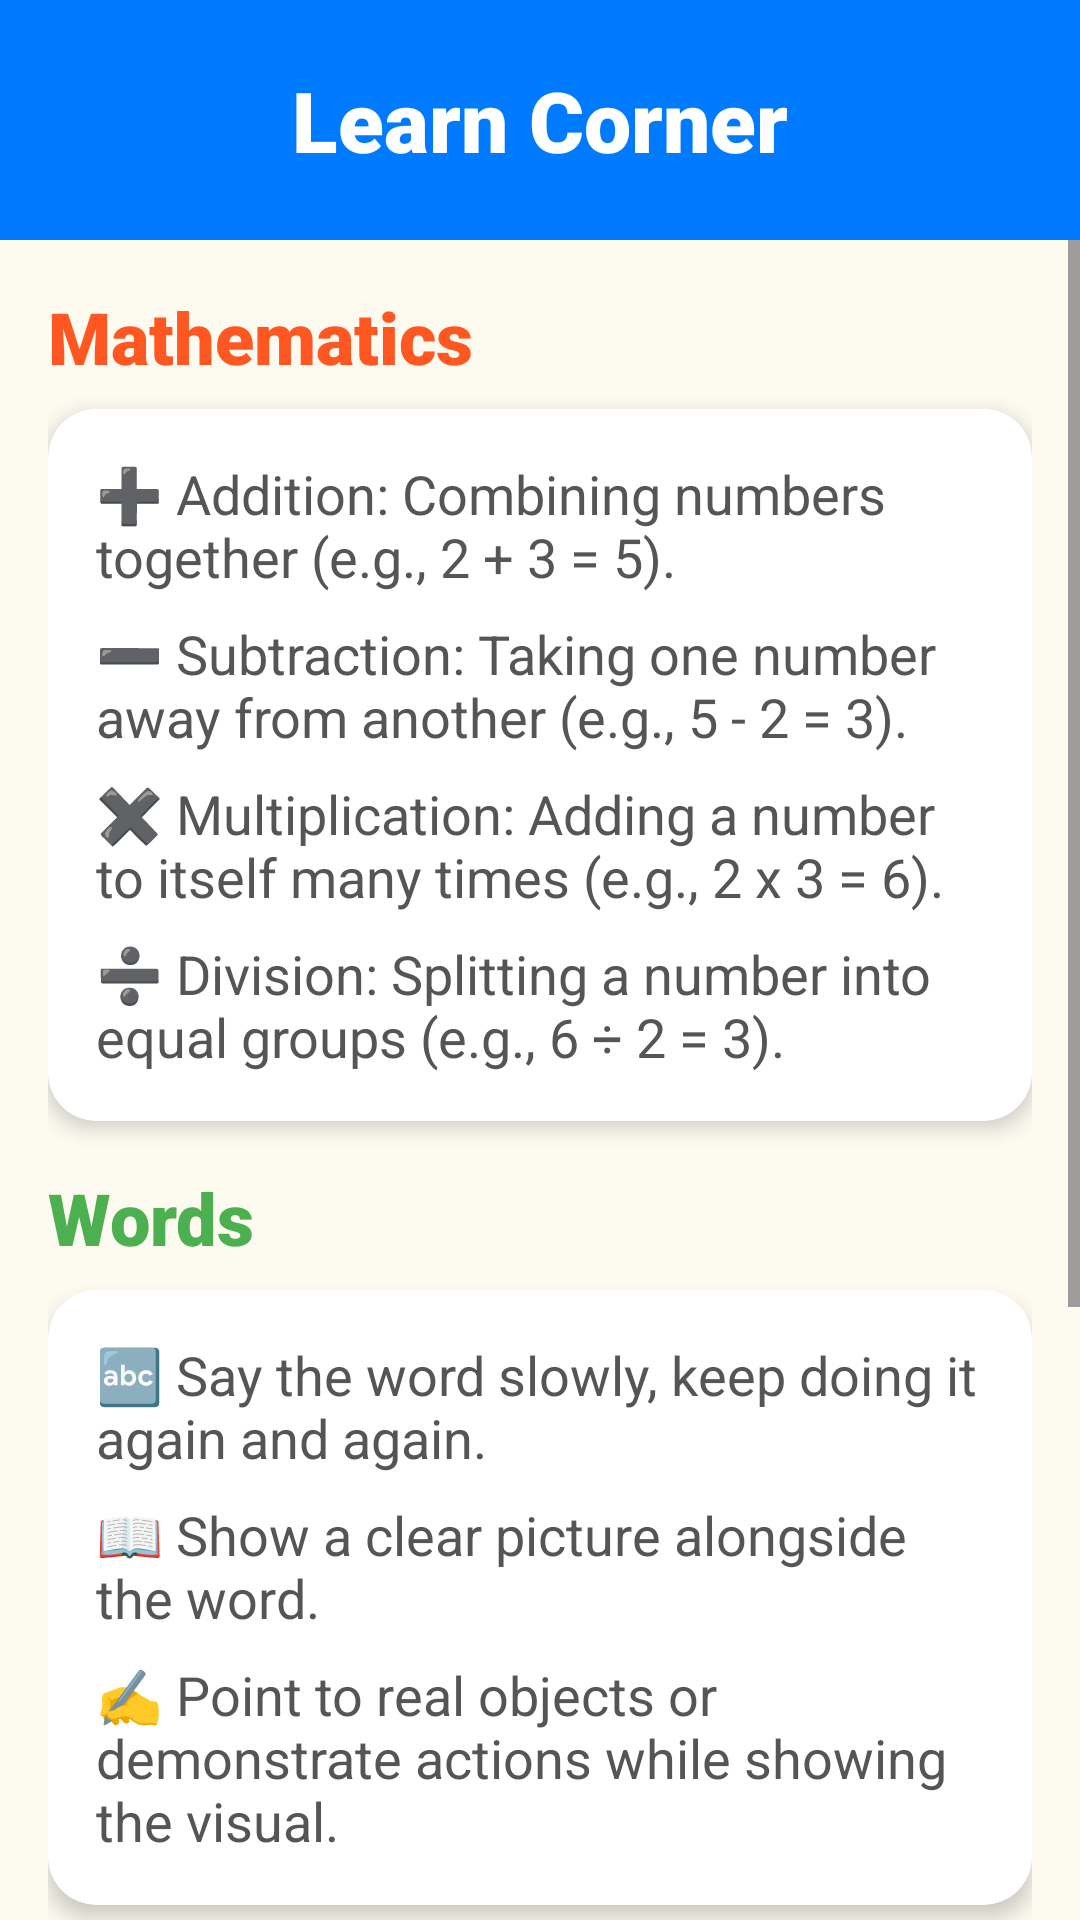

This screen was rendered from an Android layout file. Write that file and the resources it references.
<!-- AndroidManifest.xml: application theme Theme.EDUGAME_PROJECT -->
<!-- res/layout/activity_learn.xml -->
<?xml version="1.0" encoding="utf-8"?>
<androidx.constraintlayout.widget.ConstraintLayout xmlns:android="http://schemas.android.com/apk/res/android"
    xmlns:app="http://schemas.android.com/apk/res-auto"
    xmlns:tools="http://schemas.android.com/tools"
    android:layout_width="match_parent"
    android:layout_height="match_parent"
    android:background="#FDFBF0"
    tools:context=".LearnActivity">

    
    <androidx.constraintlayout.widget.ConstraintLayout
        android:id="@+id/header_learn"
        android:layout_width="match_parent"
        android:layout_height="80dp"
        android:background="#007BFF"
        app:layout_constraintTop_toTopOf="parent">

        <ImageView
            android:id="@+id/back_button_learn"
            android:layout_width="32dp"
            android:layout_height="32dp"
            android:layout_marginStart="16dp"
            android:src="@drawable/ic_back"
            app:layout_constraintBottom_toBottomOf="parent"
            app:layout_constraintStart_toStartOf="parent"
            app:layout_constraintTop_toTopOf="parent"
            app:tint="@android:color/white" />

        <TextView
            android:layout_width="wrap_content"
            android:layout_height="wrap_content"
            android:fontFamily="sans-serif-black"
            android:text="Learn Corner"
            android:textColor="@android:color/white"
            android:textSize="28sp"
            app:layout_constraintBottom_toBottomOf="parent"
            app:layout_constraintEnd_toEndOf="parent"
            app:layout_constraintStart_toStartOf="parent"
            app:layout_constraintTop_toTopOf="parent" />

    </androidx.constraintlayout.widget.ConstraintLayout>

    <ScrollView
        android:layout_width="match_parent"
        android:layout_height="0dp"
        app:layout_constraintBottom_toBottomOf="parent"
        app:layout_constraintTop_toBottomOf="@id/header_learn">

        <LinearLayout
            android:layout_width="match_parent"
            android:layout_height="wrap_content"
            android:orientation="vertical"
            android:padding="16dp">

            
            <TextView
                android:layout_width="wrap_content"
                android:layout_height="wrap_content"
                android:fontFamily="sans-serif-black"
                android:text="Mathematics"
                android:textColor="#FF5722"
                android:textSize="24sp" />

            <androidx.cardview.widget.CardView
                android:layout_width="match_parent"
                android:layout_height="wrap_content"
                android:layout_marginTop="8dp"
                android:layout_marginBottom="16dp"
                app:cardCornerRadius="16dp"
                app:cardElevation="4dp">

                <LinearLayout
                    android:layout_width="match_parent"
                    android:layout_height="wrap_content"
                    android:orientation="vertical"
                    android:padding="16dp">

                    <TextView
                        android:layout_width="wrap_content"
                        android:layout_height="wrap_content"
                        android:text="➕ Addition: Combining numbers together (e.g., 2 + 3 = 5)."
                        android:textSize="18sp"
                        android:textColor="#555555" />

                    <TextView
                        android:layout_width="wrap_content"
                        android:layout_height="wrap_content"
                        android:layout_marginTop="8dp"
                        android:text="➖ Subtraction: Taking one number away from another (e.g., 5 - 2 = 3)."
                        android:textSize="18sp"
                        android:textColor="#555555" />

                    <TextView
                        android:layout_width="wrap_content"
                        android:layout_height="wrap_content"
                        android:layout_marginTop="8dp"
                        android:text="✖️ Multiplication: Adding a number to itself many times (e.g., 2 x 3 = 6)."
                        android:textSize="18sp"
                        android:textColor="#555555" />

                    <TextView
                        android:layout_width="wrap_content"
                        android:layout_height="wrap_content"
                        android:layout_marginTop="8dp"
                        android:text="➗ Division: Splitting a number into equal groups (e.g., 6 ÷ 2 = 3)."
                        android:textSize="18sp"
                        android:textColor="#555555" />
                </LinearLayout>
            </androidx.cardview.widget.CardView>

            
            <TextView
                android:layout_width="wrap_content"
                android:layout_height="wrap_content"
                android:fontFamily="sans-serif-black"
                android:text="Words"
                android:textColor="#4CAF50"
                android:textSize="24sp" />

            <androidx.cardview.widget.CardView
                android:layout_width="match_parent"
                android:layout_height="wrap_content"
                android:layout_marginTop="8dp"
                android:layout_marginBottom="16dp"
                app:cardCornerRadius="16dp"
                app:cardElevation="4dp">

                <LinearLayout
                    android:layout_width="match_parent"
                    android:layout_height="wrap_content"
                    android:orientation="vertical"
                    android:padding="16dp">

                    <TextView
                        android:layout_width="wrap_content"
                        android:layout_height="wrap_content"
                        android:text="🔤 Say the word slowly, keep doing it again and again."
                        android:textSize="18sp"
                        android:textColor="#555555" />

                    <TextView
                        android:layout_width="wrap_content"
                        android:layout_height="wrap_content"
                        android:layout_marginTop="8dp"
                        android:text="📖 Show a clear picture alongside the word."
                        android:textSize="18sp"
                        android:textColor="#555555" />

                    <TextView
                        android:layout_width="wrap_content"
                        android:layout_height="wrap_content"
                        android:layout_marginTop="8dp"
                        android:text="✍️ Point to real objects or demonstrate actions while showing the visual."
                        android:textSize="18sp"
                        android:textColor="#555555" />
                </LinearLayout>
            </androidx.cardview.widget.CardView>

            
            <TextView
                android:layout_width="wrap_content"
                android:layout_height="wrap_content"
                android:fontFamily="sans-serif-black"
                android:text="Shapes"
                android:textColor="#2196F3"
                android:textSize="24sp" />

            <androidx.cardview.widget.CardView
                android:layout_width="match_parent"
                android:layout_height="wrap_content"
                android:layout_marginTop="8dp"
                android:layout_marginBottom="16dp"
                app:cardCornerRadius="16dp"
                app:cardElevation="4dp">

                <LinearLayout
                    android:layout_width="match_parent"
                    android:layout_height="wrap_content"
                    android:orientation="vertical"
                    android:padding="16dp">

                    <TextView
                        android:layout_width="wrap_content"
                        android:layout_height="wrap_content"
                        android:text="🔴 Circle: Round like a ball with no corners."
                        android:textSize="18sp"
                        android:textColor="#555555" />

                    <TextView
                        android:layout_width="wrap_content"
                        android:layout_height="wrap_content"
                        android:layout_marginTop="8dp"
                        android:text="🟦 Square: Has 4 equal sides and 4 corners."
                        android:textSize="18sp"
                        android:textColor="#555555" />

                    <TextView
                        android:layout_width="wrap_content"
                        android:layout_height="wrap_content"
                        android:layout_marginTop="8dp"
                        android:text="🔺 Triangle: Has 3 sides and 3 corners."
                        android:textSize="18sp"
                        android:textColor="#555555" />

                    <TextView
                        android:layout_width="wrap_content"
                        android:layout_height="wrap_content"
                        android:layout_marginTop="8dp"
                        android:text="▭ Rectangle: Has 2 long sides and 2 short sides."
                        android:textSize="18sp"
                        android:textColor="#555555" />
                </LinearLayout>
            </androidx.cardview.widget.CardView>

        </LinearLayout>
    </ScrollView>

</androidx.constraintlayout.widget.ConstraintLayout>
<!-- resources referenced by this layout -->
<resources>
  <style name="Theme.EDUGAME_PROJECT" parent="Base.Theme.EDUGAME_PROJECT" />
  <style name="Base.Theme.EDUGAME_PROJECT" parent="Theme.Material3.DayNight.NoActionBar">
          
          
      </style>
</resources>
